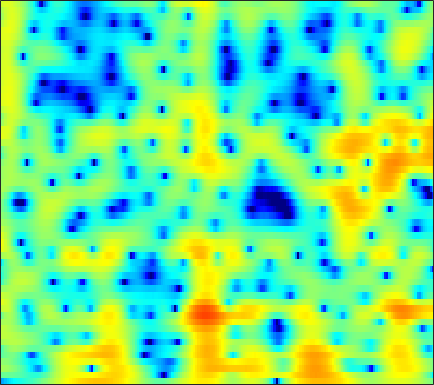

Data behind this chart, as committed beside it:
-11.434, -10.53, -9.3671, -8.3568, -7.7175, -7.0021, -6.4084, -6.0251, -5.5724, -5.1692, -4.7797, -4.4773, -4.0411, -3.5759, -3.212, -2.7102, -2.1916, -1.7807, -1.2041, -0.59582, 0.040247, 0.53035, 1.1956, 1.8651
-1.221, -1.196, -1.181, -1.199, -1.241, -1.346, -1.511, -1.676, -1.955, -2.294, -2.689, -3.014, -3.467, -3.905, -4.187, -4.438, -4.471, -4.313, -3.84, -3.104, -2.189, -1.438, -0.4112, 0.5918
1.932, 1.786, 1.547, 1.25, 0.9817, 0.5616, 0.06316, -0.3672, -1.029, -1.803, -2.71, -3.494, -4.708, -6.162, -7.445, -9.431, -11.51, -12.48, -11.72, -9.248, -6.606, -4.811, -2.717, -0.9381
0.8203, 0.7216, 0.5322, 0.2602, -0.007282, -0.462, -1.032, -1.546, -2.351, -3.287, -4.32, -5.122, -6.14, -6.973, -7.374, -7.52, -7.205, -6.71, -5.775, -4.644, -3.413, -2.462, -1.187, 0.05365
-2.24, -1.568, -0.8622, -0.4125, -0.2519, -0.2773, -0.5852, -1.014, -1.876, -3.101, -4.757, -6.36, -9.166, -12.95, -15.78, -14.86, -10.92, -8.461, -5.922, -3.941, -2.338, -1.309, -0.0983, 0.9803
-2.861, -1.603, -0.3232, 0.5699, 1.024, 1.378, 1.478, 1.406, 1.152, 0.7565, 0.2601, -0.1529, -0.7072, -1.192, -1.462, -1.664, -1.69, -1.628, -1.491, -1.331, -1.176, -1.065, -0.9183, -0.7388
1.681, 1.933, 2.243, 2.491, 2.623, 2.716, 2.714, 2.651, 2.497, 2.266, 1.965, 1.705, 1.333, 0.9445, 0.6382, 0.1929, -0.2981, -0.7127, -1.363, -2.183, -3.24, -4.247, -5.985, -8.323
3.098, 3.07, 3.01, 2.914, 2.813, 2.636, 2.413, 2.219, 1.926, 1.596, 1.243, 0.9795, 0.6332, 0.285, 0.02194, -0.3573, -0.7744, -1.125, -1.67, -2.342, -3.18, -3.935, -5.112, -6.399
3.169, 3.025, 2.815, 2.555, 2.316, 1.924, 1.446, 1.029, 0.4112, -0.2372, -0.8555, -1.267, -1.701, -1.962, -2.026, -1.962, -1.805, -1.664, -1.494, -1.383, -1.343, -1.359, -1.419, -1.496
1.773, 1.9, 2.02, 1.986, 1.817, 1.363, 0.6177, -0.1503, -1.464, -3.138, -5.214, -7.02, -9.249, -9.804, -8.632, -6.305, -4.167, -2.86, -1.478, -0.4364, 0.3277, 0.7485, 1.141, 1.372
-1.842, 0.02953, 1.422, 1.983, 1.992, 1.548, 0.6322, -0.3432, -2.006, -4.063, -6.428, -8.222, -10.15, -10.39, -8.966, -6.236, -3.66, -2.044, -0.3248, 0.9722, 1.879, 2.332, 2.659, 2.706
3.371, 3.559, 3.649, 3.406, 2.953, 1.967, 0.5153, -0.9219, -3.428, -6.724, -10.62, -12.7, -11.49, -8.521, -6.369, -3.83, -1.813, -0.6049, 0.6825, 1.629, 2.231, 2.458, 2.45, 2.07
4.958, 4.625, 4.131, 3.517, 2.936, 1.957, 0.7058, -0.4303, -2.195, -4.177, -5.966, -6.589, -6.267, -5.028, -3.887, -2.459, -1.325, -0.6572, 0.02918, 0.4714, 0.6584, 0.6438, 0.4097, -0.06032
3.617, 3.411, 3.125, 2.814, 2.546, 2.123, 1.615, 1.207, 0.6611, 0.1347, -0.3036, -0.5376, -0.7455, -0.7625, -0.6632, -0.565, -0.5426, -0.5503, -0.6352, -0.8522, -1.182, -1.495, -1.965, -2.474
0.9782, 1.215, 1.565, 1.884, 2.086, 2.278, 2.376, 2.387, 2.334, 2.225, 2.07, 1.918, 1.702, 1.457, 1.211, 0.7936, 0.3042, -0.138, -0.887, -1.813, -2.894, -3.796, -5.015, -6.068
-4.213, -2.533, -0.7679, 0.5578, 1.315, 2.085, 2.642, 2.933, 3.168, 3.276, 3.272, 3.193, 3.014, 2.688, 2.347, 1.819, 1.135, 0.4606, -0.6686, -2.114, -4.038, -5.951, -9.554, -15.81
-5.027, -3.506, -1.791, -0.4037, 0.4414, 1.322, 1.955, 2.296, 2.601, 2.737, 2.74, 2.684, 2.506, 2.253, 2.047, 1.677, 1.134, 0.6524, -0.1003, -1.051, -2.206, -3.176, -4.512, -5.614
-3.78, -3.061, -1.928, -0.8576, -0.1627, 0.5578, 0.9781, 1.135, 1.183, 1.056, 0.8117, 0.6192, 0.3404, 0.2283, 0.2198, 0.1472, 0.08785, 0.05694, -0.07455, -0.3148, -0.5951, -0.8029, -1.018, -1.105
-8.03, -4.65, -1.869, -0.2282, 0.4985, 0.981, 1.016, 0.7525, 0.02434, -1.047, -2.394, -3.462, -4.437, -4.468, -3.941, -2.809, -1.632, -1.012, -0.5267, -0.3098, -0.3123, -0.3947, -0.4892, -0.3952
1.504, 1.889, 2.365, 2.619, 2.581, 2.165, 1.413, 0.5956, -0.9096, -2.922, -5.801, -8.919, -15.83, -14.33, -9.482, -5.377, -2.794, -1.73, -1.029, -1.022, -1.827, -2.987, -5.339, -7.734
5.491, 4.915, 4.073, 3.07, 2.184, 0.7648, -0.956, -2.332, -4.123, -5.634, -6.473, -6.672, -6.241, -5.43, -4.694, -3.312, -2.212, -1.667, -1.223, -1.362, -2.08, -3.019, -4.676, -6.016
5.81, 5.025, 3.822, 2.34, 1.002, -1.193, -4.136, -7.089, -13.27, -27.62, -14.76, -10.43, -7, -4.779, -3.554, -2.133, -1.218, -0.6698, -0.1506, 0.05486, 0.08745, 0.01307, -0.1183, -0.1932
4.812, 4.155, 3.141, 1.938, 0.8994, -0.6438, -2.366, -3.705, -5.246, -6.128, -5.909, -5.179, -3.951, -2.791, -1.917, -0.9728, -0.2256, 0.2665, 0.7056, 1.001, 1.137, 1.143, 1.045, 0.8432
3.219, 2.816, 2.164, 1.433, 0.832, 0.008213, -0.7727, -1.297, -1.826, -2.12, -2.13, -1.986, -1.594, -1.067, -0.624, -0.09253, 0.46, 0.7919, 1.138, 1.376, 1.456, 1.418, 1.217, 0.8322
1.712, 1.493, 1.052, 0.5047, 0.04777, -0.5876, -1.162, -1.526, -1.883, -2.006, -1.935, -1.764, -1.376, -0.82, -0.3894, 0.2037, 0.8091, 1.171, 1.606, 1.895, 2.029, 2.025, 1.847, 1.459
0.6361, 0.3688, -0.2122, -1.035, -1.732, -2.74, -3.72, -4.353, -4.957, -5.145, -4.895, -4.382, -3.464, -2.365, -1.537, -0.3856, 0.597, 1.25, 1.99, 2.517, 2.865, 2.987, 2.974, 2.757
-0.0154, -0.6216, -1.774, -3.34, -4.792, -7.032, -9.594, -11.51, -13.67, -14.85, -13.87, -12.03, -8.941, -6.123, -4.227, -2.067, -0.3882, 0.6951, 1.802, 2.638, 3.214, 3.49, 3.676, 3.665
-0.01126, -0.8749, -2.469, -4.652, -6.845, -10.72, -16.39, -22.91, -34.03, -31.4, -27.53, -19.71, -12.9, -8.304, -5.627, -2.978, -0.9497, 0.2364, 1.42, 2.296, 2.882, 3.187, 3.432, 3.527
1.073, 0.4384, -0.7371, -2.305, -3.793, -6.088, -8.697, -10.46, -11.97, -11.72, -10.29, -8.844, -6.504, -4.338, -2.8, -1.182, 0.1512, 0.8742, 1.559, 1.977, 2.153, 2.194, 2.167, 2.154
1.889, 1.803, 1.464, 0.9189, 0.3968, -0.381, -1.126, -1.596, -1.977, -2.066, -1.788, -1.388, -0.7618, -0.05198, 0.4623, 0.966, 1.349, 1.405, 1.304, 0.8219, 0.03039, -0.7791, -1.94, -2.765
1.323, 1.733, 2.046, 2.117, 2.077, 1.894, 1.668, 1.475, 1.274, 1.119, 1.059, 1.091, 1.162, 1.284, 1.311, 1.348, 1.151, 0.8982, 0.2271, -0.8846, -2.668, -4.653, -8.905, -18.74
0.9178, 1.449, 1.925, 2.175, 2.231, 2.172, 1.961, 1.746, 1.38, 1.028, 0.6889, 0.4697, 0.3376, 0.3002, 0.3368, 0.4198, 0.3953, 0.3011, -0.07359, -0.6875, -1.603, -2.43, -3.593, -4.475
1.118, 1.518, 1.907, 2.134, 2.151, 1.99, 1.554, 1.075, 0.1739, -0.9204, -2.08, -2.855, -3.311, -3.024, -2.378, -1.466, -0.5867, -0.1291, 0.2766, 0.4167, 0.3647, 0.2159, -0.03884, -0.2952
0.1597, 0.748, 1.456, 1.937, 2.096, 1.974, 1.444, 0.7256, -0.7454, -3.075, -6.687, -11.43, -24.13, -11.12, -6.625, -3.32, -1.139, -0.1409, 0.8468, 1.363, 1.607, 1.621, 1.509, 1.304
-3.573, -1.499, 0.3923, 1.526, 2.003, 2.191, 1.953, 1.49, 0.563, -0.7302, -2.209, -3.171, -3.776, -3.232, -2.278, -0.949, 0.2154, 0.8893, 1.478, 1.76, 1.73, 1.558, 1.116, 0.4933
-1.578, -0.2426, 1.093, 1.951, 2.292, 2.454, 2.299, 2.039, 1.552, 1.026, 0.5042, 0.2786, 0.1305, 0.2672, 0.4487, 0.856, 1.143, 1.373, 1.405, 1.244, 0.7702, 0.2089, -0.8613, -2.365
2.771, 2.908, 3.078, 3.103, 2.994, 2.645, 2.062, 1.513, 0.6823, -0.07815, -0.5924, -0.7699, -0.635, -0.2396, 0.1073, 0.5726, 0.8917, 0.9653, 0.8906, 0.4948, -0.1929, -0.967, -2.321, -4.145
4.882, 4.79, 4.598, 4.238, 3.818, 2.949, 1.674, 0.3761, -1.898, -4.791, -7.25, -7.285, -5.061, -2.779, -1.408, -0.2154, 0.5704, 0.7814, 0.7976, 0.4049, -0.3501, -1.128, -2.48, -4.104
4.393, 4.599, 4.727, 4.607, 4.293, 3.525, 2.28, 0.9517, -1.472, -4.821, -7.975, -8.008, -5.192, -2.65, -1.248, -0.07141, 0.5828, 0.8258, 0.7218, 0.2896, -0.5348, -1.401, -2.922, -4.893
0.6737, 1.97, 3.147, 3.789, 3.951, 3.811, 3.309, 2.731, 1.806, 0.8276, 0.1076, -0.2496, -0.3641, -0.271, -0.1337, -0.01119, -0.06137, -0.1157, -0.4594, -0.9632, -1.723, -2.491, -3.746, -5.356
-0.4413, 1.174, 2.677, 3.583, 3.958, 4.111, 3.931, 3.627, 3.068, 2.37, 1.584, 0.9958, 0.2168, -0.5106, -1.041, -1.588, -2.106, -2.442, -2.799, -3.205, -3.637, -4.037, -4.682, -5.454
2.752, 3.359, 4.032, 4.478, 4.647, 4.629, 4.343, 3.963, 3.225, 2.263, 1.043, 0.005368, -1.567, -3.272, -4.545, -6.094, -6.968, -7.303, -7.185, -6.905, -6.682, -6.581, -6.647, -6.852
4.44, 4.751, 5.063, 5.216, 5.191, 4.962, 4.487, 3.949, 2.962, 1.655, -0.01498, -1.551, -4.098, -7.426, -10.74, -17.03, -22.6, -18.11, -13.98, -11.66, -10.43, -9.902, -9.535, -9.464
4.574, 4.939, 5.265, 5.382, 5.322, 5.034, 4.487, 3.894, 2.86, 1.502, -0.1913, -1.721, -4.124, -6.942, -9.287, -12.4, -14.23, -14.42, -13.97, -13.25, -12.76, -12.59, -12.51, -12.7
4.073, 4.607, 5.074, 5.271, 5.258, 5.015, 4.516, 3.979, 3.047, 1.851, 0.4108, -0.8525, -2.71, -4.763, -6.351, -8.489, -10.6, -11.96, -13.6, -14.88, -15.45, -15.53, -15.55, -15.79
3.753, 4.344, 4.864, 5.109, 5.119, 4.917, 4.482, 4.012, 3.191, 2.172, 0.9452, -0.09981, -1.679, -3.481, -5.018, -7.324, -10.07, -12.71, -17.3, -24.27, -25.7, -21.24, -17.92, -16.42
3.794, 4.281, 4.707, 4.88, 4.842, 4.593, 4.135, 3.665, 2.898, 2.007, 0.9865, 0.1685, -1.043, -2.402, -3.532, -5.29, -7.356, -9.051, -11.59, -13.84, -14.56, -14.04, -12.95, -12.02
3.865, 4.26, 4.558, 4.576, 4.414, 3.963, 3.276, 2.642, 1.71, 0.7643, -0.07379, -0.6185, -1.235, -1.807, -2.258, -2.902, -3.668, -4.295, -5.035, -5.672, -6.096, -6.262, -6.314, -6.295
3.757, 4.2, 4.472, 4.355, 4.006, 3.174, 1.902, 0.6648, -1.277, -3.243, -4.376, -4.377, -3.597, -2.655, -2.1, -1.567, -1.304, -1.281, -1.305, -1.412, -1.579, -1.722, -1.888, -2.11
3.304, 3.914, 4.288, 4.17, 3.749, 2.707, 1.003, -0.8349, -4.392, -10.61, -21.84, -12.7, -6.732, -3.736, -2.343, -1.122, -0.3453, 0.0009806, 0.2369, 0.3255, 0.2786, 0.1668, -0.07307, -0.4002
3.042, 3.623, 4.009, 3.978, 3.686, 2.945, 1.826, 0.768, -0.8156, -2.323, -3.223, -3.341, -2.925, -2.228, -1.722, -1.174, -0.767, -0.5187, -0.3592, -0.3462, -0.4549, -0.6197, -0.987, -1.456
3.656, 4.008, 4.256, 4.24, 4.058, 3.595, 2.922, 2.308, 1.385, 0.4564, -0.4034, -0.9693, -1.578, -2.021, -2.235, -2.386, -2.428, -2.396, -2.31, -2.317, -2.467, -2.701, -3.186, -3.905
4.427, 4.656, 4.838, 4.841, 4.712, 4.359, 3.789, 3.224, 2.293, 1.181, -0.1278, -1.219, -2.77, -4.338, -5.352, -6.135, -6.133, -5.838, -5.237, -4.74, -4.559, -4.674, -5.158, -6.137
4.277, 4.64, 5.004, 5.181, 5.166, 4.93, 4.425, 3.859, 2.848, 1.485, -0.2889, -1.949, -4.84, -8.979, -13.66, -22.05, -14.61, -10.94, -8.143, -6.572, -5.785, -5.597, -5.859, -6.663
2.479, 3.373, 4.261, 4.805, 4.997, 4.965, 4.626, 4.166, 3.274, 2.042, 0.4601, -0.9644, -3.199, -5.737, -7.572, -9.118, -8.95, -8.167, -7.061, -6.213, -5.67, -5.468, -5.498, -5.801
0.6707, 2.081, 3.388, 4.186, 4.513, 4.634, 4.436, 4.095, 3.397, 2.455, 1.297, 0.2952, -1.129, -2.553, -3.558, -4.704, -5.512, -5.826, -6.037, -6.008, -5.843, -5.68, -5.444, -5.316
1.768, 2.68, 3.591, 4.162, 4.378, 4.415, 4.18, 3.848, 3.219, 2.402, 1.412, 0.5573, -0.7151, -2.112, -3.228, -4.786, -6.421, -7.606, -8.711, -8.948, -8.35, -7.609, -6.559, -5.717
3.601, 4.015, 4.374, 4.5, 4.44, 4.174, 3.722, 3.282, 2.589, 1.784, 0.8491, 0.06817, -1.135, -2.602, -3.948, -6.144, -9.135, -12.3, -19.75, -22.76, -14.02, -10.62, -7.803, -5.928
